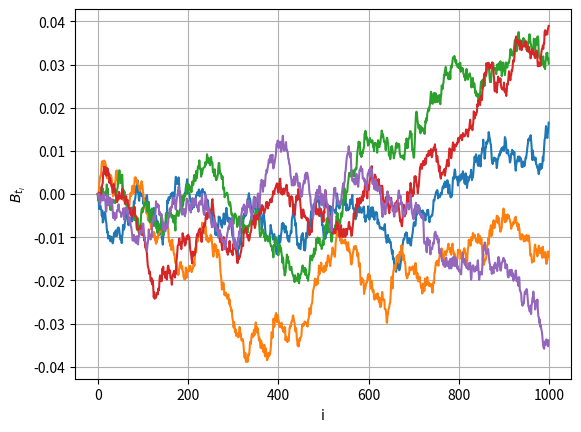
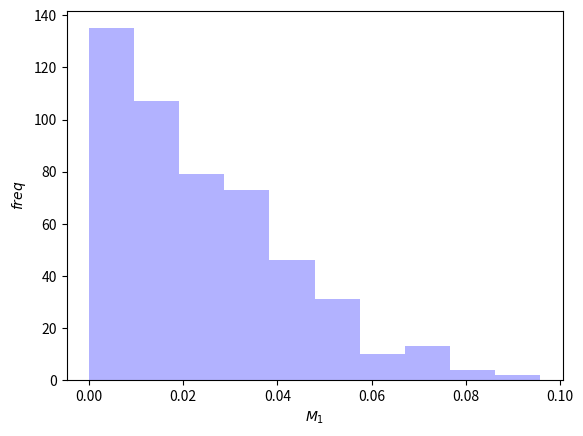
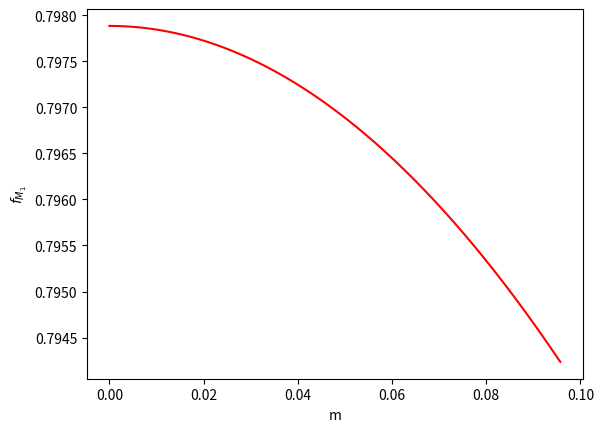

Here is the Python script that generated these plots, in order:
import numpy
from matplotlib import pyplot


def brownian_motion(rows, columns):
    x = numpy.random.normal(loc=0., scale=1./columns, size=(rows, columns))
    x[:, 0] = 0.
    return numpy.cumsum(x, axis=1)


def density_func(m):
    return numpy.sqrt(2./numpy.pi) * numpy.exp(-(m**2)/2)


if __name__ == '__main__':
    n, m = 5, 1000

    # Simulating and plotting small sample. Just for visualization.
    brown = brownian_motion(rows=n, columns=m)

    fig1, ax1 = pyplot.subplots()

    for b in brown:
        ax1.plot(b)

    ax1.set(xlabel='i', ylabel='$B_{t_i}$')
    ax1.grid()
    fig1.savefig('brownian.pdf')

    # Simulating and plotting histogram of a bigger sample.
    n = 500
    brown = brownian_motion(rows=n, columns=m)

    max_brown = numpy.max(brown, axis=1)

    fig2, ax2 = pyplot.subplots()
    ax2.hist(max_brown, alpha=0.3, bins=10, color='b')

    ax2.set(xlabel='$M_1$', ylabel='$freq$')

    fig2.savefig("histogram.pdf")

    # Plotting the exact probability density function
    fig3, ax3 = pyplot.subplots()
    x_values = numpy.linspace(numpy.min(max_brown), numpy.max(max_brown), m)
    ax3.plot(x_values, [density_func(x) for x in x_values],'r')

    ax3.set(xlabel='m', ylabel='$f_{M_1}$')

    fig3.savefig("density.pdf")

    pyplot.show()
